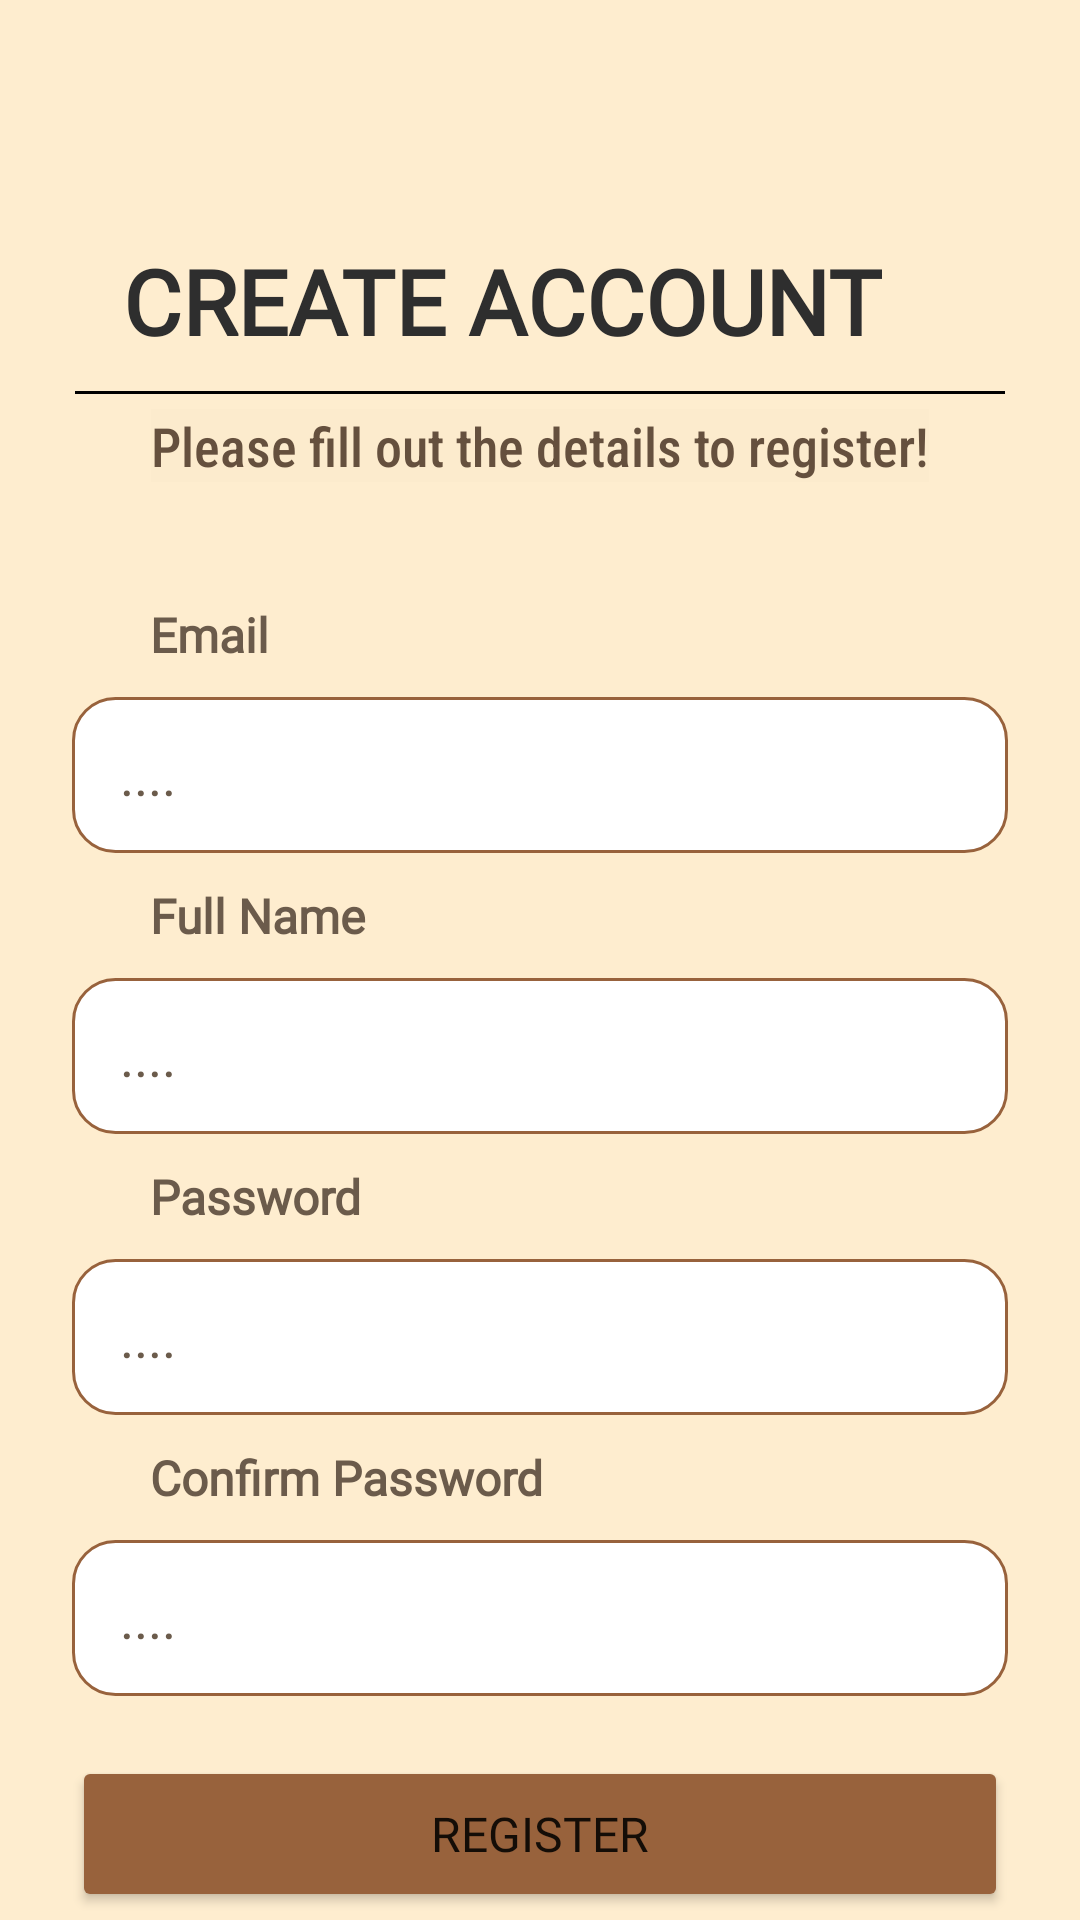

The Android layout XML behind this screen, and the referenced resources:
<!-- AndroidManifest.xml: activity theme Theme.TechnicalSumm2 -->
<!-- res/layout/activity_register.xml -->
<?xml version="1.0" encoding="utf-8"?>
<androidx.constraintlayout.widget.ConstraintLayout xmlns:android="http://schemas.android.com/apk/res/android"
    xmlns:app="http://schemas.android.com/apk/res-auto"
    xmlns:tools="http://schemas.android.com/tools"
    android:layout_width="match_parent"
    android:layout_height="match_parent"
    android:background="@color/background"
    tools:context=".RegisterActivity">

  <TextView
      android:id="@+id/txtLoginSub4"
      android:layout_width="wrap_content"
      android:layout_height="wrap_content"
      android:layout_marginTop="5dp"
      android:background="#FCEBCD"
      android:fontFamily="sans-serif-condensed-medium"
      android:text="@string/RegisterDescText"
      android:textColor="@color/LoginColor"
      android:textSize="18sp"
      android:textStyle="normal"
      app:layout_constraintEnd_toEndOf="parent"
      app:layout_constraintStart_toStartOf="parent"
      app:layout_constraintTop_toBottomOf="@+id/divider5" />

  <View
      android:id="@+id/divider5"
      android:layout_width="310dp"
      android:layout_height="1dp"
      android:layout_marginTop="10dp"
      android:background="@color/primaryBrown"
      android:backgroundTint="#000000"
      app:layout_constraintEnd_toEndOf="parent"
      app:layout_constraintStart_toStartOf="parent"
      app:layout_constraintTop_toBottomOf="@+id/txtHome" />

  <ImageView
      android:id="@+id/imageView11"
      android:layout_width="416dp"
      android:layout_height="238dp"
      android:layout_marginTop="60dp"
      android:layout_marginEnd="50dp"
      app:layout_constraintBottom_toBottomOf="parent"
      app:layout_constraintEnd_toEndOf="parent"
      app:layout_constraintStart_toStartOf="parent"
      app:layout_constraintTop_toBottomOf="@+id/tvRegisterPage5"
      app:srcCompat="@drawable/swoosh" />

  <TextView
      android:id="@+id/tvRegisterPage5"
      android:layout_width="wrap_content"
      android:layout_height="wrap_content"
      android:text="@string/GoToAdminLogin"
      app:layout_constraintEnd_toEndOf="parent"
      app:layout_constraintStart_toStartOf="parent"
      app:layout_constraintTop_toBottomOf="@+id/btRegister"
      android:clickable="true"
      android:focusable="true"
      android:textColor="@color/primaryBrown"
      android:textStyle="bold"/>

  <EditText
      android:id="@+id/etPassword"
      android:layout_width="312dp"
      android:layout_height="wrap_content"
      android:layout_marginTop="10dp"
      android:autofillHints="password"
      android:background="@drawable/edittext_background"
      android:ems="10"
      android:fontFamily="@font/acme"
      android:hint="@string/etPasswordHint"
      android:inputType="textPassword"
      android:minHeight="52dp"
      android:paddingHorizontal="16dp"
      android:paddingVertical="10dp"
      android:textColor="@color/textPrimary"
      android:textColorHint="@color/textSecondary"
      app:layout_constraintEnd_toEndOf="parent"
      app:layout_constraintStart_toStartOf="parent"
      app:layout_constraintTop_toBottomOf="@+id/tvPassword" />

  <EditText
      android:id="@+id/etConfirmPassword"
      android:layout_width="312dp"
      android:layout_height="wrap_content"
      android:layout_marginTop="10dp"
      android:autofillHints="password"
      android:background="@drawable/edittext_background"
      android:ems="10"
      android:fontFamily="@font/acme"
      android:hint="@string/etConfirmPasswordHint"
      android:inputType="textPassword"
      android:minHeight="52dp"
      android:paddingHorizontal="16dp"
      android:paddingVertical="10dp"
      android:textColor="@color/textPrimary"
      android:textColorHint="@color/textSecondary"
      app:layout_constraintEnd_toEndOf="parent"
      app:layout_constraintStart_toStartOf="parent"
      app:layout_constraintTop_toBottomOf="@+id/tvConfirmPassword" />

  <EditText
      android:id="@+id/etFullName"
      android:layout_width="312dp"
      android:layout_height="wrap_content"
      android:layout_marginTop="10dp"
      android:autofillHints="full name"
      android:background="@drawable/edittext_background"
      android:ems="10"
      android:fontFamily="@font/acme"
      android:hint="@string/etFullNameHint"
      android:inputType="text"
      android:minHeight="52dp"
      android:paddingHorizontal="16dp"
      android:paddingVertical="10dp"
      android:textColor="@color/textPrimary"
      android:textColorHint="@color/textSecondary"
      app:layout_constraintEnd_toEndOf="parent"
      app:layout_constraintStart_toStartOf="parent"
      app:layout_constraintTop_toBottomOf="@+id/tvFullName" />

  <EditText
      android:id="@+id/etEmail"
      android:layout_width="312dp"
      android:layout_height="wrap_content"
      android:layout_marginTop="10dp"
      android:autofillHints="emailAddress"
      android:background="@drawable/edittext_background"
      android:ems="10"
      android:fontFamily="@font/acme"
      android:hint="@string/etEmailHint"
      android:inputType="textEmailAddress"
      android:minHeight="52dp"
      android:paddingHorizontal="16dp"
      android:paddingVertical="10dp"
      android:textColor="@color/textPrimary"
      android:textColorHint="@color/textSecondary"
      app:layout_constraintEnd_toEndOf="parent"
      app:layout_constraintStart_toStartOf="parent"
      app:layout_constraintTop_toBottomOf="@+id/tvEmail" />

  <Button
      android:id="@+id/btRegister"
      android:layout_width="312dp"
      android:layout_height="wrap_content"
      android:layout_marginTop="20dp"
      android:backgroundTint="@color/primaryBrown"
      android:fontFamily="@font/acme"
      android:minHeight="52dp"
      android:text="@string/btRegister"
      android:textSize="16sp"
      app:cornerRadius="20dp"
      app:layout_constraintEnd_toEndOf="parent"
      app:layout_constraintStart_toStartOf="parent"
      app:layout_constraintTop_toBottomOf="@+id/etConfirmPassword"
      tools:ignore="VisualLintButtonSize" />

  <TextView
      android:id="@+id/tvEmail"
      android:layout_width="wrap_content"
      android:layout_height="wrap_content"
      android:layout_marginStart="50dp"
      android:layout_marginTop="40dp"
      android:fontFamily="@font/acme"
      android:text="@string/etEmail"
      android:textColor="@color/textSecondary"
      android:textSize="16sp"
      android:textStyle="bold"
      app:layout_constraintStart_toStartOf="parent"
      app:layout_constraintTop_toBottomOf="@+id/txtLoginSub4" />

  <TextView
      android:id="@+id/tvFullName"
      android:layout_width="wrap_content"
      android:layout_height="wrap_content"
      android:layout_marginStart="50dp"
      android:layout_marginTop="10dp"
      android:fontFamily="@font/acme"
      android:text="@string/etFullName"
      android:textColor="@color/textSecondary"
      android:textSize="16sp"
      android:textStyle="bold"
      app:layout_constraintStart_toStartOf="parent"
      app:layout_constraintTop_toBottomOf="@+id/etEmail" />

  <TextView
      android:id="@+id/tvPassword"
      android:layout_width="wrap_content"
      android:layout_height="wrap_content"
      android:layout_marginStart="50dp"
      android:layout_marginTop="10dp"
      android:fontFamily="@font/acme"
      android:text="@string/etPassword"
      android:textColor="@color/textSecondary"
      android:textSize="16sp"
      android:textStyle="bold"
      app:layout_constraintStart_toStartOf="parent"
      app:layout_constraintTop_toBottomOf="@+id/etFullName" />

  <TextView
      android:id="@+id/tvConfirmPassword"
      android:layout_width="wrap_content"
      android:layout_height="wrap_content"
      android:layout_marginStart="50dp"
      android:layout_marginTop="10dp"
      android:fontFamily="@font/acme"
      android:text="@string/etConfirmPassword"
      android:textColor="@color/textSecondary"
      android:textSize="16sp"
      android:textStyle="bold"
      app:layout_constraintStart_toStartOf="parent"
      app:layout_constraintTop_toBottomOf="@+id/etPassword" />

  <TextView
      android:id="@+id/txtHome"
      android:layout_width="wrap_content"
      android:layout_height="wrap_content"
      android:layout_marginTop="80dp"
      android:layout_marginEnd="25dp"
      android:fontFamily="@font/aclonica"
      android:text="@string/registration_title"
      android:textColor="@color/textPrimary"
      android:textSize="30sp"
      android:textStyle="bold"
      app:layout_constraintEnd_toEndOf="parent"
      app:layout_constraintStart_toStartOf="parent"
      app:layout_constraintTop_toTopOf="parent" />

</androidx.constraintlayout.widget.ConstraintLayout>
<!-- resources referenced by this layout -->
<resources>
  <color name="LoginColor">#65503E</color>
  <color name="background">#FEEDCF</color>
  <color name="primaryBrown">#98623C</color>
  <color name="textPrimary">#2E2E2E</color>
  <color name="textSecondary">#6B5B4B</color>
  <!-- drawable edittext_background (drawable) -->
  <?xml version="1.0" encoding="utf-8"?>
  <shape xmlns:android="http://schemas.android.com/apk/res/android">
  
      <solid android:color="@color/editTextBackground"/>
  
      <corners android:radius="14dp"/>
  
      <stroke
          android:width="1dp"
          android:color="@color/editTextBorder"/>
  
  </shape>
  <!-- drawable swoosh: png bitmap (drawable, 33213 bytes) -->
  <string name="GoToAdminLogin">Are you an Admin?</string>
  <string name="RegisterDescText">Please fill out the details to register!</string>
  <string name="btRegister">Register</string>
  <string name="etConfirmPassword">Confirm Password</string>
  <string name="etConfirmPasswordHint">....</string>
  <string name="etEmail">Email</string>
  <string name="etEmailHint">....</string>
  <string name="etFullName">Full Name</string>
  <string name="etFullNameHint">....</string>
  <string name="etPassword">Password</string>
  <string name="etPasswordHint">....</string>
  <string name="registration_title">CREATE ACCOUNT</string>
  <style name="Theme.TechnicalSumm2" parent="Theme.MaterialComponents.DayNight.NoActionBar">
  
          
          <item name="colorPrimary">@color/primaryBrown</item>
          <item name="colorPrimaryVariant">@color/primaryBrown</item>
          <item name="colorOnPrimary">@color/white</item>
  
          
          <item name="colorSecondary">@color/primaryBrown</item>
          <item name="colorSecondaryVariant">@color/primaryBrown</item>
          <item name="colorOnSecondary">@color/white</item>
  
          
          <item name="android:windowBackground">@color/background</item>
  
          
          <item name="android:statusBarColor">@color/primaryBrown</item>
  
      </style>
  <color name="editTextBackground">#FFFFFF</color>
  <color name="editTextBorder">#98623C</color>
  <color name="white">#FFFFFFFF</color>
</resources>
